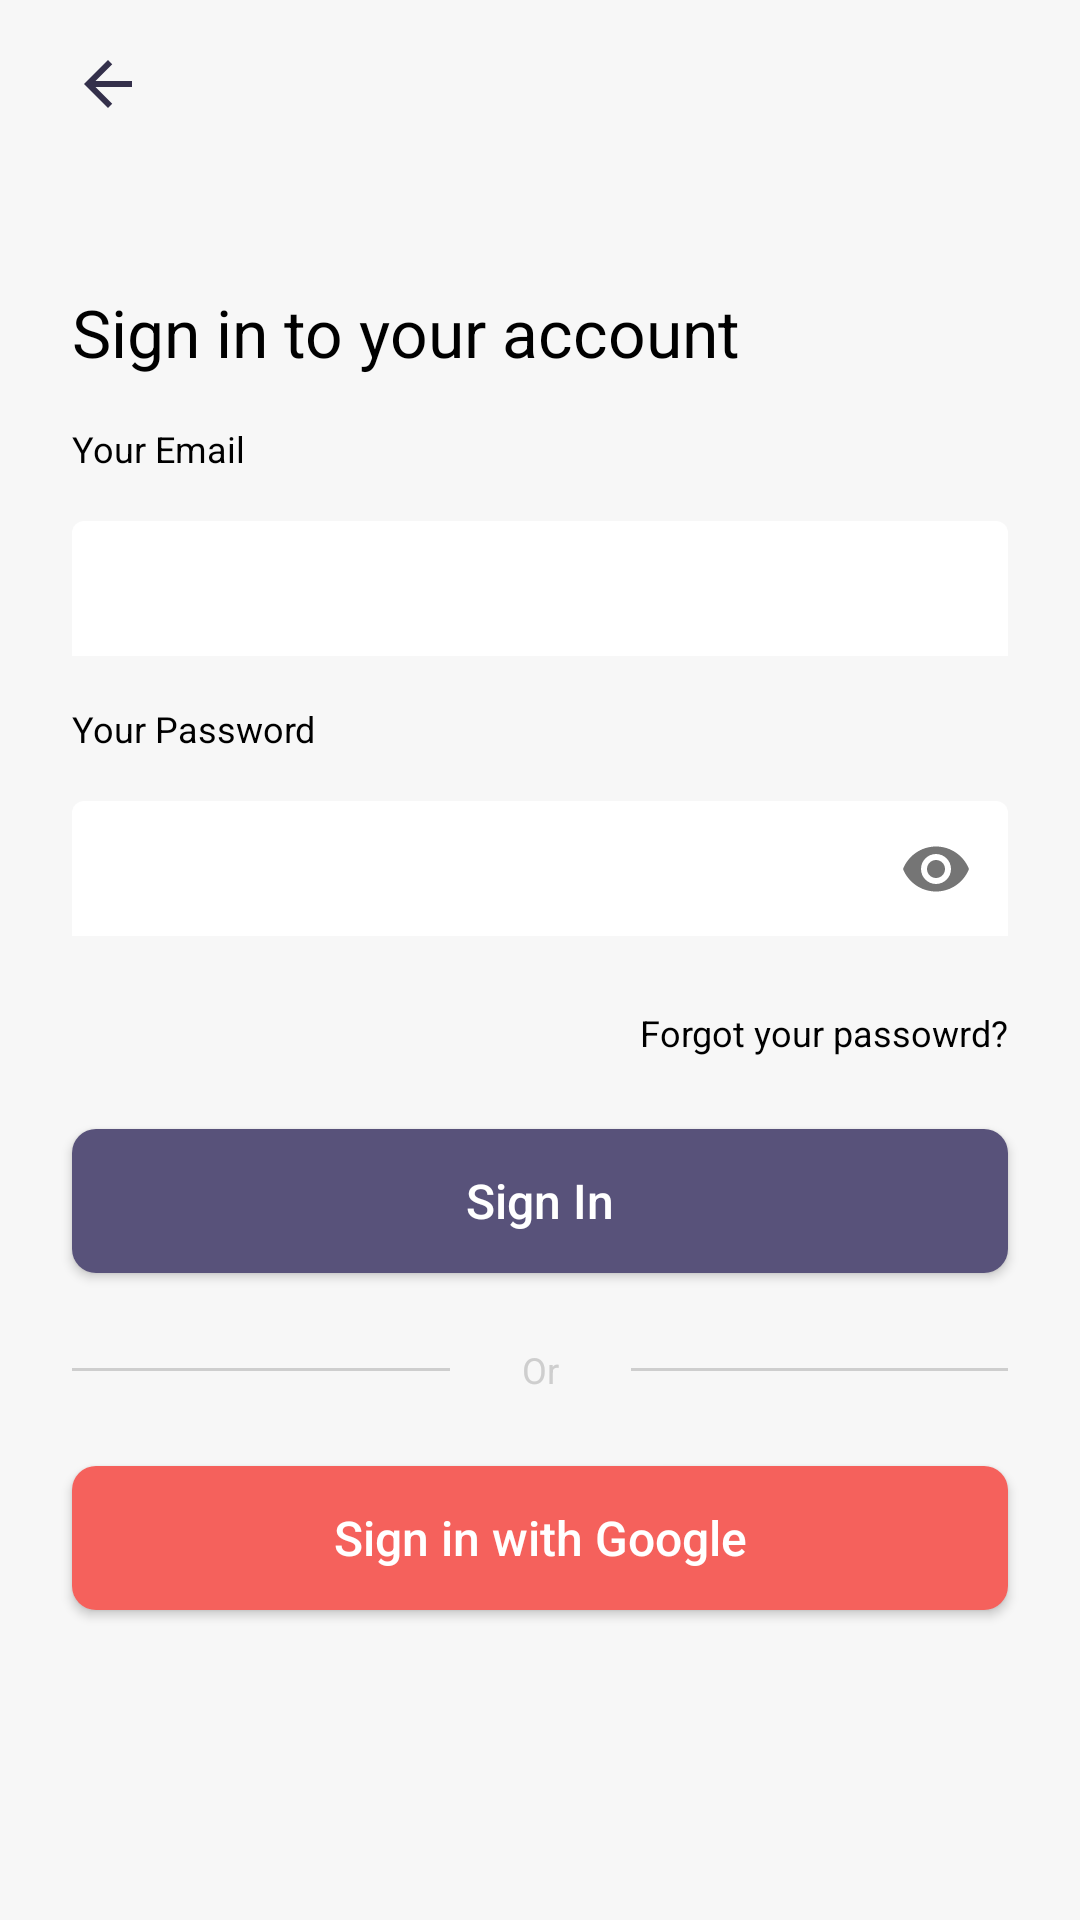

Produce the Android XML layout that renders to this screen, including the resource entries it uses.
<!-- AndroidManifest.xml: application theme Theme.2by3android -->
<!-- res/layout/fragment_sign_in.xml -->
<?xml version="1.0" encoding="utf-8"?>
<androidx.constraintlayout.widget.ConstraintLayout xmlns:android="http://schemas.android.com/apk/res/android"
    xmlns:tools="http://schemas.android.com/tools"
    android:layout_width="match_parent"
    android:layout_height="match_parent"
    android:background="@color/grey"
    xmlns:app="http://schemas.android.com/apk/res-auto"
    tools:context=".ui.signin.SignInFragment">

    <ImageView
        android:id="@+id/ivBack"
        android:layout_width="wrap_content"
        android:layout_height="wrap_content"
        android:src="@drawable/ic_arrow_back"
        android:layout_marginTop="16dp"
        android:layout_marginStart="24dp"
        app:layout_constraintStart_toStartOf="parent"
        app:layout_constraintTop_toTopOf="parent" />

    <androidx.constraintlayout.widget.Guideline
        android:id="@+id/guidelineTvSignIn"
        android:layout_width="wrap_content"
        android:layout_height="wrap_content"
        android:orientation="horizontal"
        app:layout_constraintGuide_percent=".15" />

    <TextView
        android:id="@+id/tvSignInAccount"
        android:layout_width="wrap_content"
        android:layout_height="wrap_content"
        android:text="@string/sign_in_to_your_account"
        android:textColor="@color/black"
        android:textSize="22sp"
        app:layout_constraintTop_toTopOf="@id/guidelineTvSignIn"
        app:layout_constraintStart_toStartOf="@id/ivBack" />

    <TextView
        android:id="@+id/tvEmail"
        android:layout_width="wrap_content"
        android:layout_height="wrap_content"
        android:text="@string/your_email"
        android:textSize="12sp"
        android:textColor="@color/black"
        android:layout_marginTop="16dp"
        app:layout_constraintTop_toBottomOf="@id/tvSignInAccount"
        app:layout_constraintStart_toStartOf="@id/tvSignInAccount" />

    <com.google.android.material.textfield.TextInputLayout
        android:id="@+id/etEmailLayout"
        android:layout_width="0dp"
        android:layout_height="wrap_content"
        app:boxStrokeWidth="0dp"
        app:boxStrokeWidthFocused="0dp"
        app:boxStrokeColor="#FFF"
        app:boxBackgroundColor="#FFF"
        android:layout_marginEnd="24dp"
        android:layout_marginTop="8dp"
        app:layout_constraintStart_toStartOf="@id/tvEmail"
        app:layout_constraintEnd_toEndOf="parent"
        app:layout_constraintTop_toBottomOf="@id/tvEmail">

        <com.google.android.material.textfield.TextInputEditText
            android:id="@+id/etEmail"
            android:layout_width="match_parent"
            android:layout_height="45dp"
            android:layout_marginTop="8dp"
            android:padding="8dp"
            android:maxLines="1"
            android:inputType="textEmailAddress"
            android:imeOptions="actionNext"
            android:background="@drawable/ic_white_rectangle" />

    </com.google.android.material.textfield.TextInputLayout>

    <TextView
        android:id="@+id/tvPassword"
        android:layout_width="wrap_content"
        android:layout_height="wrap_content"
        android:text="@string/your_password"
        android:textSize="12sp"
        android:textColor="@color/black"
        android:layout_marginTop="16dp"
        app:layout_constraintTop_toBottomOf="@id/etEmailLayout"
        app:layout_constraintStart_toStartOf="@id/tvSignInAccount" />

    <com.google.android.material.textfield.TextInputLayout
        android:id="@+id/etPasswordLayout"
        android:layout_width="0dp"
        android:layout_height="wrap_content"
        app:passwordToggleEnabled="true"
        app:boxStrokeWidth="0dp"
        app:boxStrokeWidthFocused="0dp"
        app:boxStrokeColor="#FFF"
        app:boxBackgroundColor="#FFF"
        android:layout_marginTop="8dp"
        android:layout_marginEnd="24dp"
        app:layout_constraintStart_toStartOf="@id/tvEmail"
        app:layout_constraintEnd_toEndOf="parent"
        app:layout_constraintTop_toBottomOf="@id/tvPassword">

        <com.google.android.material.textfield.TextInputEditText
            android:id="@+id/etPassword"
            android:layout_width="match_parent"
            android:layout_height="45dp"
            android:layout_marginTop="8dp"
            android:maxLines="1"
            android:padding="8dp"
            android:inputType="textPassword"
            android:imeOptions="actionNext"
            android:background="@drawable/ic_white_rectangle" />

    </com.google.android.material.textfield.TextInputLayout>

    <TextView
        android:id="@+id/tvForgotPassword"
        android:layout_width="wrap_content"
        android:layout_height="wrap_content"
        android:text="@string/forgot_your_passowrd"
        android:textSize="12sp"
        android:textColor="@color/black"
        android:layout_marginTop="24dp"
        app:layout_constraintTop_toBottomOf="@id/etPasswordLayout"
        app:layout_constraintEnd_toEndOf="@id/etPasswordLayout" />

    <androidx.appcompat.widget.AppCompatButton
        android:id="@+id/btnSignIn"
        android:layout_width="0dp"
        android:layout_height="wrap_content"
        android:text="@string/sign_in"
        android:textAllCaps="false"
        android:textSize="16sp"
        android:background="@drawable/ic_purple_rectangle"
        android:textColor="@color/white"
        android:layout_marginTop="24dp"
        app:layout_constraintStart_toStartOf="@id/etPasswordLayout"
        app:layout_constraintEnd_toEndOf="@id/etPasswordLayout"
        app:layout_constraintTop_toBottomOf="@id/tvForgotPassword" />

    <TextView
        android:id="@+id/tvOr"
        android:layout_width="wrap_content"
        android:layout_height="wrap_content"
        android:text="@string/or"
        android:textSize="12sp"
        android:textColor="@color/light_grey"
        android:layout_marginTop="24dp"
        app:layout_constraintTop_toBottomOf="@id/btnSignIn"
        app:layout_constraintStart_toStartOf="parent"
        app:layout_constraintEnd_toEndOf="parent" />

    <View
        android:layout_width="0dp"
        android:layout_height="1dp"
        android:background="@color/light_grey"
        android:layout_marginEnd="24dp"
        app:layout_constraintStart_toStartOf="@id/btnSignIn"
        app:layout_constraintEnd_toStartOf="@id/tvOr"
        app:layout_constraintTop_toTopOf="@id/tvOr"
        app:layout_constraintBottom_toBottomOf="@id/tvOr"/>

    <View
        android:layout_width="0dp"
        android:layout_height="1dp"
        android:background="@color/light_grey"
        android:layout_marginStart="24dp"
        app:layout_constraintStart_toEndOf="@id/tvOr"
        app:layout_constraintEnd_toEndOf="@id/btnSignIn"
        app:layout_constraintTop_toTopOf="@id/tvOr"
        app:layout_constraintBottom_toBottomOf="@id/tvOr"/>

    <androidx.appcompat.widget.AppCompatButton
        android:id="@+id/btnGoogleSignIn"
        android:layout_width="match_parent"
        android:layout_height="wrap_content"
        android:layout_margin="24dp"
        android:background="@drawable/ic_pink_rectangle"
        android:textSize="16sp"
        android:text="@string/sign_in_with_google"
        android:textColor="@color/white"
        android:gravity="center"
        android:textAllCaps="false"
        app:layout_constraintStart_toStartOf="parent"
        app:layout_constraintEnd_toEndOf="parent"
        app:layout_constraintTop_toBottomOf="@id/tvOr"/>

    <ProgressBar
        android:id="@+id/progressBar"
        android:layout_width="wrap_content"
        android:layout_height="wrap_content"
        android:visibility="gone"
        app:layout_constraintStart_toStartOf="parent"
        app:layout_constraintEnd_toEndOf="parent"
        app:layout_constraintTop_toTopOf="parent"
        app:layout_constraintBottom_toBottomOf="parent" />

</androidx.constraintlayout.widget.ConstraintLayout>
<!-- resources referenced by this layout -->
<resources>
  <color name="black">#FF000000</color>
  <color name="grey">#F7F7F7</color>
  <color name="light_grey">#CECECE</color>
  <color name="white">#FFFFFFFF</color>
  <!-- drawable ic_arrow_back (drawable) -->
  <vector xmlns:android="http://schemas.android.com/apk/res/android"
      android:width="24dp"
      android:height="24dp"
      android:viewportWidth="24"
      android:viewportHeight="24"
      android:tint="@color/purple">
    <path
        android:fillColor="@color/purple"
        android:pathData="M20,11H7.83l5.59,-5.59L12,4l-8,8 8,8 1.41,-1.41L7.83,13H20v-2z"/>
  </vector>
  <!-- drawable ic_pink_rectangle (drawable) -->
  <?xml version="1.0" encoding="utf-8"?>
  <shape xmlns:android="http://schemas.android.com/apk/res/android" android:shape="rectangle">
  
      <corners android:radius="8dp" />
      <solid android:color="@color/pink" />
  
  </shape>
  <!-- drawable ic_purple_rectangle (drawable) -->
  <?xml version="1.0" encoding="utf-8"?>
  <shape xmlns:android="http://schemas.android.com/apk/res/android" android:shape="rectangle">
  
      <corners android:radius="8dp" />
      <solid android:color="@color/light_purple" />
  
  </shape>
  <string name="forgot_your_passowrd">Forgot your passowrd?</string>
  <string name="or">Or</string>
  <string name="sign_in">Sign In</string>
  <string name="sign_in_to_your_account">Sign in to your account</string>
  <string name="sign_in_with_google">Sign in with Google</string>
  <string name="your_email">Your Email</string>
  <string name="your_password">Your Password</string>
  <style name="Theme.2by3android" parent="Theme.MaterialComponents.DayNight.DarkActionBar">
          
          <item name="colorPrimary">@color/purple_500</item>
          <item name="colorPrimaryVariant">@color/border</item>
          <item name="colorOnPrimary">@color/white</item>
          
          <item name="colorSecondary">@color/teal_200</item>
          <item name="colorSecondaryVariant">@color/teal_700</item>
          <item name="colorOnSecondary">@color/black</item>
          
          <item name="android:statusBarColor" tools:targetApi="l">?attr/colorPrimaryVariant</item>
          
      </style>
  <color name="purple">#34304B</color>
  <color name="pink">#F5615C</color>
  <color name="light_purple">#58527A</color>
  <color name="purple_500">#FF6200EE</color>
  <color name="border">#CDD4D9</color>
  <color name="teal_200">#FF03DAC5</color>
  <color name="teal_700">#FF018786</color>
</resources>
